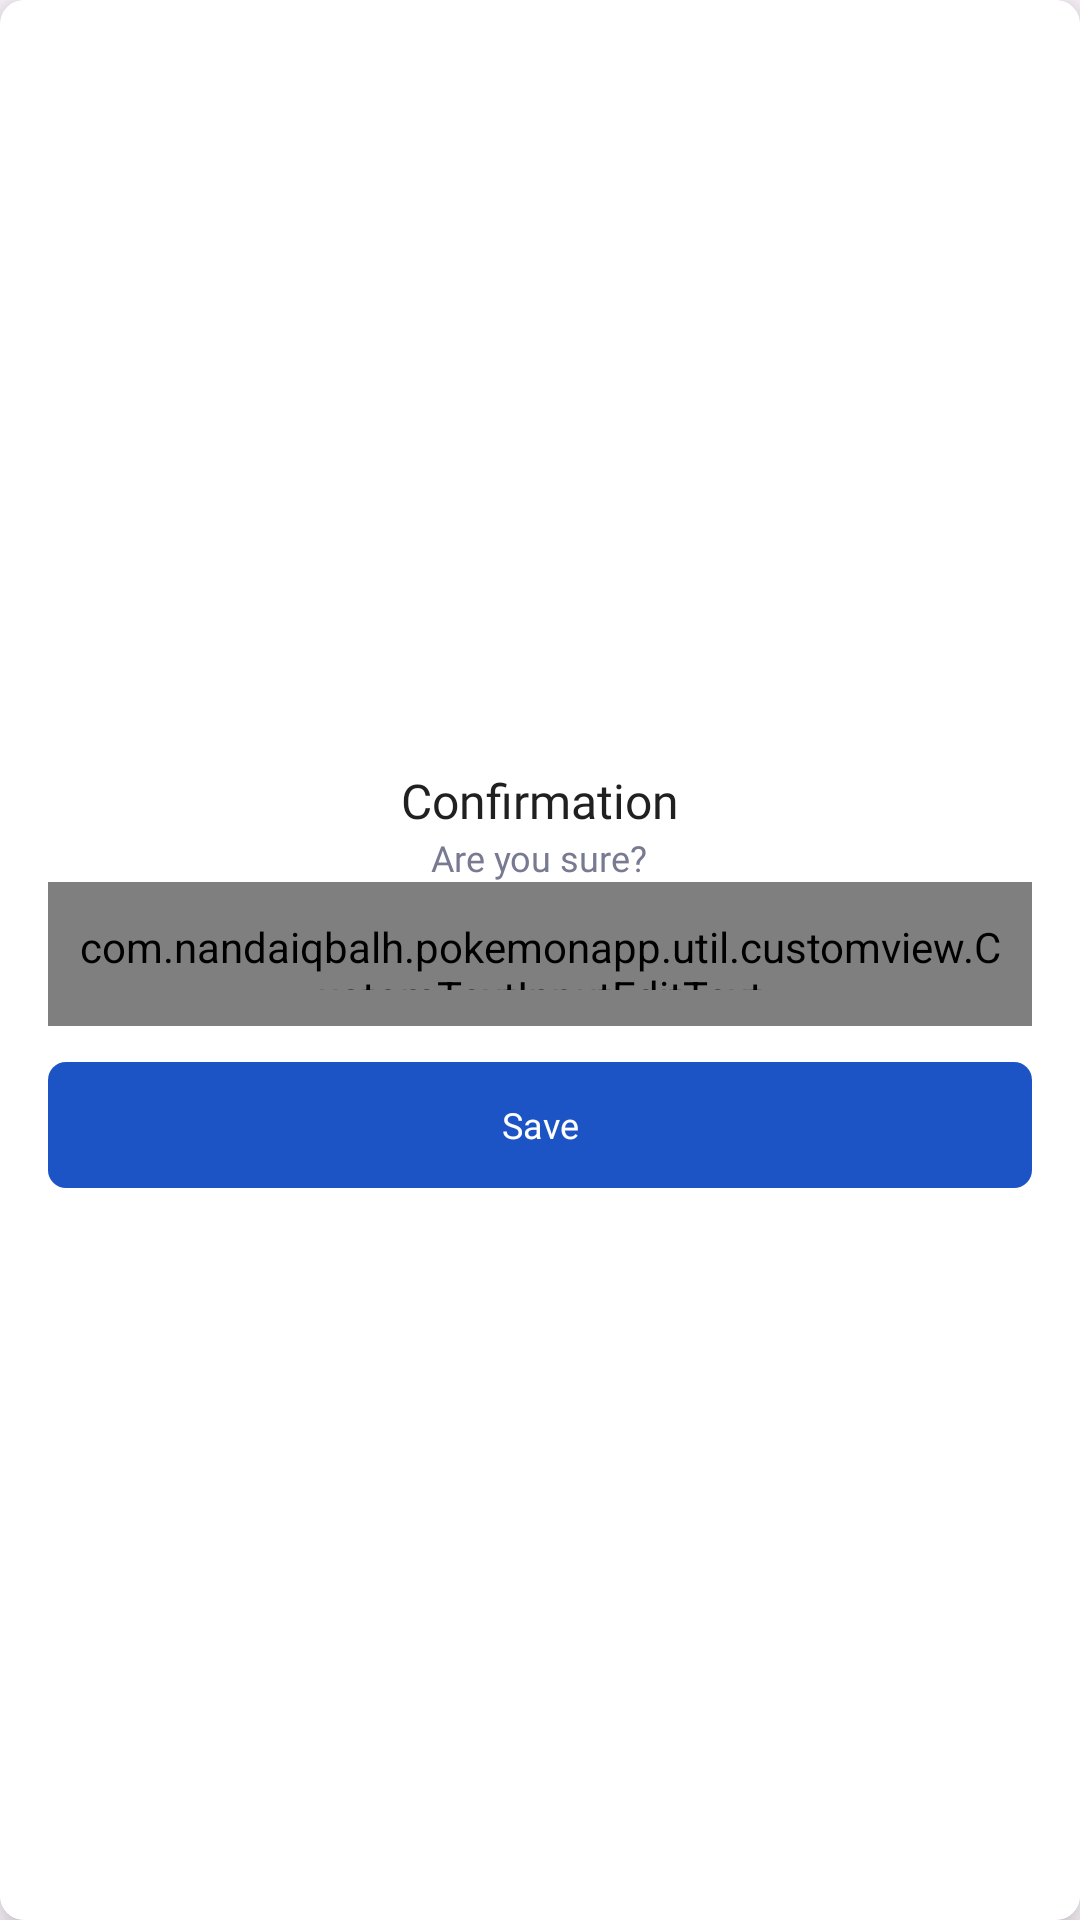

Reconstruct the res/layout file that produces this screen, plus the resources it refers to.
<!-- AndroidManifest.xml: application theme Theme.PokemonApp -->
<!-- res/layout/dialog_nickname.xml -->
<?xml version="1.0" encoding="utf-8"?>
<com.google.android.material.card.MaterialCardView xmlns:android="http://schemas.android.com/apk/res/android"
    xmlns:app="http://schemas.android.com/apk/res-auto"
    xmlns:tools="http://schemas.android.com/tools"
    android:layout_width="match_parent"
    android:layout_height="220dp"
    android:layout_margin="40dp"
    android:backgroundTint="@color/white"
    android:padding="16dp"
    app:cardCornerRadius="8dp"
    app:cardElevation="8dp"
    app:strokeColor="@color/white">

    <LinearLayout
        android:layout_width="match_parent"
        android:layout_height="wrap_content"
        android:layout_gravity="center"
        android:gravity="center"
        android:orientation="vertical"
        android:padding="16dp">

        <TextView
            android:id="@+id/tv_alert_title"
            android:layout_width="wrap_content"
            android:layout_height="wrap_content"
            android:layout_gravity="center_horizontal"
            android:layout_marginTop="16dp"
            android:fontFamily="@font/poppinssemibold"
            android:text="@string/alert_title"
            android:textColor="@color/text_500"
            android:textSize="16sp" />

        <TextView
            android:id="@+id/tv_alert_message"
            android:layout_width="wrap_content"
            android:layout_height="wrap_content"
            android:layout_gravity="center_horizontal"
            android:fontFamily="@font/poppinsregular"
            android:text="@string/tv_alert_message"
            android:textAlignment="center"
            android:textColor="@color/neutral_400"
            android:textSize="12sp" />

        <com.google.android.material.textfield.TextInputLayout
            android:id="@+id/til_nickname"
            style="@style/CustomTextInputLayout"
            android:layout_width="match_parent"
            android:layout_height="48dp"
            app:errorTextAppearance="@style/ErrorTextAppearance"
            app:hintEnabled="false">

            <com.nandaiqbalh.pokemonapp.util.customview.CustomTextInputEditText
                android:id="@+id/edt_nickname"
                android:layout_width="match_parent"
                android:layout_height="wrap_content"
                android:autofillHints=""
                android:fontFamily="@font/poppinsmedium"
                android:hint="@string/tv_nickname_hint"
                android:inputType="text"
                android:paddingHorizontal="8dp"
                android:paddingVertical="12dp"
                android:textColor="@color/text_500"
                android:textColorHint="@color/neutral_300"
                android:textSize="11sp"
                tools:ignore="TouchTargetSizeCheck,TextContrastCheck" />

        </com.google.android.material.textfield.TextInputLayout>

        <com.google.android.material.button.MaterialButton
            android:id="@+id/btn_alert_yes"
            style="@style/Widget.Material3.Button"
            android:layout_width="match_parent"
            android:layout_height="50dp"
            android:layout_marginTop="8dp"
            android:fontFamily="@font/poppinsmedium"
            android:text="@string/btn_save"
            android:textAllCaps="false"
            android:textColor="@color/white"
            android:textSize="12sp"
            app:cornerRadius="6dp" />

    </LinearLayout>


</com.google.android.material.card.MaterialCardView>
<!-- resources referenced by this layout -->
<resources>
  <color name="neutral_300">#A4A6B9</color>
  <color name="neutral_400">#787A91</color>
  <color name="text_500">#202020</color>
  <color name="white">#FFFFFFFF</color>
  <string name="alert_title">Confirmation</string>
  <string name="btn_save">Save</string>
  <string name="tv_alert_message">Are you sure?</string>
  <string name="tv_nickname_hint">Enter Nickname</string>
  <style name="CustomTextInputLayout" parent="Widget.MaterialComponents.TextInputLayout.OutlinedBox">
          
          <item name="boxCornerRadiusBottomEnd">8dp</item>
          <item name="boxCornerRadiusTopEnd">8dp</item>
          <item name="boxCornerRadiusBottomStart">8dp</item>
          <item name="boxCornerRadiusTopStart">8dp</item>
  
          
          <item name="boxStrokeColor">@color/color_outlined_text_input_layout</item>
  
      </style>
  <style name="ErrorTextAppearance" parent="@android:style/TextAppearance">
          <item name="android:textColor">@color/red</item>
          <item name="android:textSize">10dp</item>
          <item name="android:fontFamily">@font/poppinsregular</item>
      </style>
  <style name="Theme.PokemonApp" parent="Base.Theme.PokemonApp" />
  <color name="red">#FF0000</color>
  <style name="Base.Theme.PokemonApp" parent="Theme.Material3.DayNight.NoActionBar">
          
          
          <item name="colorPrimary">@color/primary_300</item>
          <item name="colorPrimaryVariant">@color/primary_500</item>
          <item name="colorOnPrimary">@color/primary_300</item>
          
          <item name="colorSecondary">@color/neutral_500</item>
          <item name="colorSecondaryVariant">@color/neutral_500</item>
          <item name="colorOnSecondary">@color/neutral_500</item>
          
          <item name="android:statusBarColor">@color/white</item>
          <item name="android:windowLightStatusBar">true</item>
          
          <item name="android:windowContentTransitions">true</item>
      </style>
  <color name="primary_300">#1C53C5</color>
  <color name="primary_500">#0D2559</color>
  <color name="neutral_500">#374054</color>
</resources>
